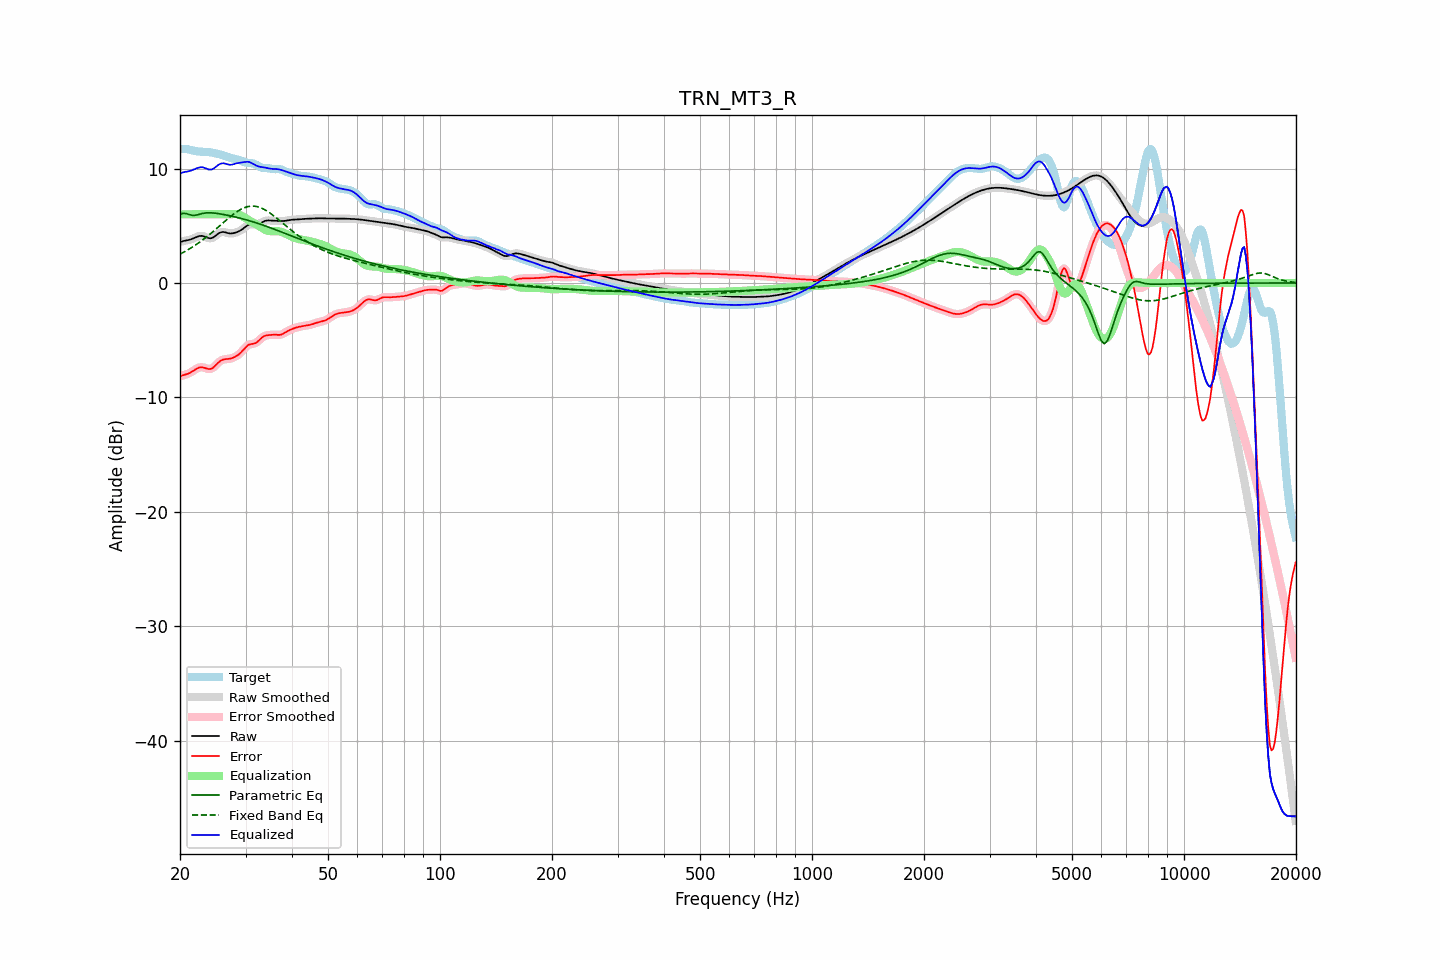

The file beside this chart, header and first rows:
frequency, raw, error, smoothed, error_smoothed, equalization, parametric_eq, fixed_band_eq, equalized_raw, equalized_smoothed, target
20.00, 3.57, -8.14, 3.57, -8.14, 6.00, 6.01, 2.52, 9.57, 9.57, 11.71
20.20, 3.62, -8.10, 3.62, -8.10, 6.00, 6.05, 2.59, 9.62, 9.62, 11.72
20.40, 3.66, -8.06, 3.66, -8.06, 6.00, 6.09, 2.67, 9.66, 9.66, 11.72
20.61, 3.70, -8.02, 3.69, -8.02, 6.00, 6.07, 2.75, 9.70, 9.69, 11.72
20.81, 3.72, -7.98, 3.72, -7.98, 6.00, 6.06, 2.82, 9.72, 9.72, 11.70
21.02, 3.75, -7.92, 3.75, -7.92, 6.00, 6.01, 2.91, 9.75, 9.75, 11.67
21.23, 3.78, -7.86, 3.78, -7.86, 6.00, 5.96, 2.99, 9.78, 9.78, 11.64
21.44, 3.82, -7.78, 3.82, -7.78, 6.00, 5.93, 3.08, 9.82, 9.82, 11.61
21.66, 3.88, -7.69, 3.88, -7.69, 6.00, 5.90, 3.16, 9.88, 9.88, 11.57
21.87, 3.94, -7.60, 3.94, -7.60, 6.00, 5.91, 3.26, 9.94, 9.94, 11.54
22.09, 4.00, -7.52, 4.00, -7.51, 6.00, 5.93, 3.35, 10.00, 10.00, 11.51
22.31, 4.06, -7.44, 4.05, -7.44, 6.00, 5.96, 3.45, 10.06, 10.05, 11.49
22.54, 4.10, -7.38, 4.10, -7.38, 6.00, 6.00, 3.55, 10.10, 10.10, 11.48
22.76, 4.12, -7.36, 4.11, -7.36, 6.00, 6.04, 3.65, 10.12, 10.11, 11.47
22.99, 4.11, -7.36, 4.10, -7.37, 6.00, 6.07, 3.75, 10.11, 10.10, 11.47
23.22, 4.06, -7.40, 4.06, -7.40, 6.00, 6.10, 3.86, 10.06, 10.06, 11.46
23.45, 4.01, -7.45, 4.01, -7.44, 6.00, 6.12, 3.97, 10.01, 10.01, 11.46
23.69, 3.96, -7.49, 3.95, -7.49, 6.00, 6.13, 4.08, 9.96, 9.95, 11.45
23.92, 3.91, -7.52, 3.92, -7.51, 6.00, 6.13, 4.19, 9.91, 9.92, 11.43
24.16, 3.90, -7.51, 3.91, -7.50, 6.00, 6.13, 4.31, 9.90, 9.91, 11.41
24.40, 3.94, -7.45, 3.94, -7.45, 6.00, 6.12, 4.42, 9.94, 9.94, 11.39
24.65, 4.01, -7.35, 4.01, -7.35, 6.00, 6.11, 4.54, 10.01, 10.01, 11.36
24.89, 4.11, -7.22, 4.11, -7.22, 6.00, 6.10, 4.66, 10.11, 10.11, 11.33
25.14, 4.22, -7.08, 4.22, -7.08, 6.00, 6.08, 4.79, 10.22, 10.22, 11.30
25.39, 4.33, -6.93, 4.33, -6.94, 6.00, 6.06, 4.91, 10.33, 10.33, 11.26
25.65, 4.40, -6.82, 4.40, -6.82, 6.00, 6.03, 5.03, 10.40, 10.40, 11.23
25.91, 4.45, -6.74, 4.44, -6.74, 6.00, 6.01, 5.16, 10.45, 10.44, 11.18
26.16, 4.45, -6.68, 4.45, -6.69, 6.00, 5.99, 5.28, 10.45, 10.45, 11.14
26.43, 4.43, -6.66, 4.43, -6.66, 6.00, 5.96, 5.40, 10.43, 10.43, 11.09
26.69, 4.39, -6.65, 4.39, -6.64, 6.00, 5.93, 5.52, 10.39, 10.39, 11.04
26.96, 4.35, -6.63, 4.35, -6.63, 6.00, 5.90, 5.64, 10.35, 10.35, 10.99
27.23, 4.33, -6.61, 4.33, -6.61, 6.00, 5.87, 5.76, 10.33, 10.33, 10.94
27.50, 4.33, -6.57, 4.33, -6.57, 6.01, 5.84, 5.87, 10.33, 10.34, 10.90
27.77, 4.35, -6.52, 4.34, -6.53, 6.02, 5.81, 5.98, 10.36, 10.36, 10.87
28.05, 4.38, -6.47, 4.38, -6.46, 6.03, 5.78, 6.09, 10.40, 10.41, 10.84
28.33, 4.42, -6.39, 4.42, -6.39, 6.02, 5.75, 6.18, 10.45, 10.44, 10.81
28.62, 4.48, -6.30, 4.48, -6.30, 6.00, 5.71, 6.28, 10.48, 10.48, 10.77
28.90, 4.54, -6.19, 4.54, -6.19, 5.96, 5.68, 6.36, 10.50, 10.50, 10.73
29.19, 4.63, -6.05, 4.63, -6.05, 5.90, 5.64, 6.44, 10.52, 10.52, 10.68
29.48, 4.72, -5.90, 4.72, -5.90, 5.82, 5.60, 6.51, 10.54, 10.54, 10.62
29.78, 4.83, -5.74, 4.83, -5.74, 5.73, 5.57, 6.57, 10.56, 10.56, 10.57
30.08, 4.94, -5.59, 4.94, -5.59, 5.64, 5.53, 6.62, 10.58, 10.58, 10.52
30.38, 5.03, -5.46, 5.03, -5.47, 5.55, 5.49, 6.66, 10.59, 10.59, 10.50
30.68, 5.10, -5.38, 5.10, -5.39, 5.47, 5.44, 6.69, 10.57, 10.57, 10.48
30.99, 5.13, -5.34, 5.13, -5.34, 5.39, 5.40, 6.71, 10.52, 10.52, 10.47
31.30, 5.13, -5.32, 5.13, -5.32, 5.31, 5.36, 6.71, 10.44, 10.44, 10.45
31.61, 5.12, -5.29, 5.12, -5.29, 5.24, 5.32, 6.71, 10.36, 10.36, 10.42
31.93, 5.11, -5.25, 5.12, -5.24, 5.17, 5.27, 6.69, 10.28, 10.29, 10.36
32.24, 5.13, -5.15, 5.14, -5.15, 5.09, 5.23, 6.67, 10.22, 10.22, 10.29
32.57, 5.17, -5.03, 5.17, -5.03, 5.00, 5.18, 6.63, 10.17, 10.17, 10.20
32.89, 5.24, -4.89, 5.24, -4.90, 4.91, 5.13, 6.58, 10.14, 10.14, 10.13
33.22, 5.31, -4.77, 5.31, -4.77, 4.81, 5.08, 6.52, 10.12, 10.12, 10.08
33.55, 5.38, -4.66, 5.38, -4.67, 4.72, 5.04, 6.46, 10.10, 10.10, 10.04
33.89, 5.43, -4.61, 5.43, -4.61, 4.65, 4.99, 6.38, 10.08, 10.07, 10.04
34.23, 5.46, -4.57, 5.46, -4.57, 4.59, 4.94, 6.30, 10.04, 10.04, 10.03
34.57, 5.47, -4.55, 5.46, -4.55, 4.55, 4.89, 6.21, 10.01, 10.01, 10.02
34.92, 5.46, -4.54, 5.46, -4.54, 4.53, 4.83, 6.11, 9.99, 9.99, 10.00
35.27, 5.45, -4.53, 5.45, -4.53, 4.52, 4.78, 6.01, 9.97, 9.97, 9.97
35.62, 5.43, -4.52, 5.43, -4.52, 4.53, 4.73, 5.90, 9.96, 9.96, 9.95
35.97, 5.42, -4.51, 5.42, -4.52, 4.53, 4.68, 5.79, 9.96, 9.96, 9.94
... 635 more rows
